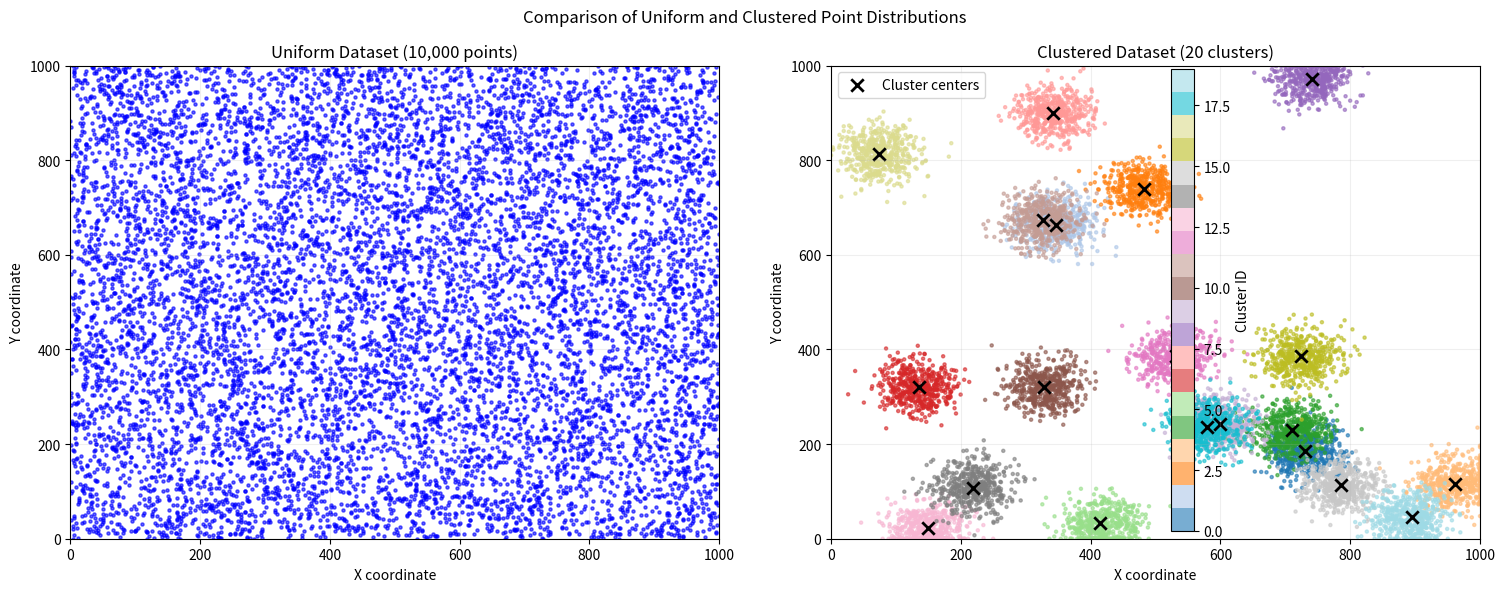
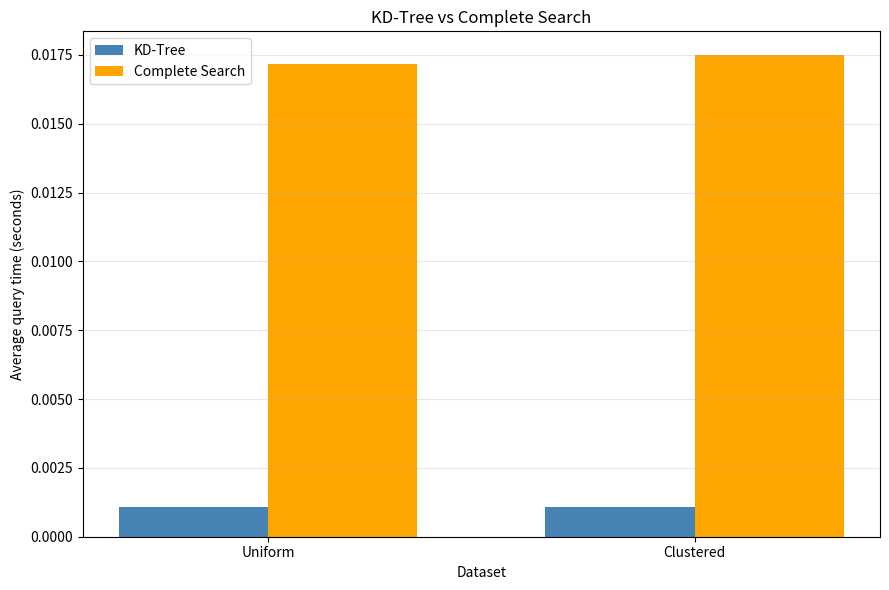

These charts were generated, in order, by the following Python code:
"""
Laboratory Work No. 2
Task 2: Comparison of KD-Tree and Complete Search

This program:
1. Generates 10,000 uniformly distributed points.
2. Generates 10,000 clustered points.
3. Visualizes both datasets.
4. Builds KD-Trees for both datasets.
5. Measures KD-Tree construction time.
6. Searches for nearest neighbors using KDTree.query().
7. Searches for nearest neighbors using a naive complete search.
8. Repeats measurements 10 times and calculates average times.
9. Saves graphs and results into the "results" folder.
"""

import os
import time

import matplotlib.pyplot as plt
import numpy as np
from scipy.spatial import KDTree


# ============================================================
# Configuration
# ============================================================

NUM_POINTS = 10_000
NUM_CLUSTERS = 20
POINTS_PER_CLUSTER = 500
NUM_TEST_POINTS = 100
NUM_MEASUREMENTS = 10

AREA_MIN = 0
AREA_MAX = 1000

CLUSTER_STD = 30

RESULTS_DIR = "results"


# ============================================================
# Utility functions
# ============================================================

def create_results_directory():
    """
    Create the results directory if it does not already exist.

    This prevents FileNotFoundError when saving graphs and files.
    """
    os.makedirs(RESULTS_DIR, exist_ok=True)


def generate_uniform_points(number_of_points):
    """
    Generate uniformly distributed 2D points.

    Parameters:
        number_of_points (int): Number of points.

    Returns:
        numpy.ndarray: Array with shape (number_of_points, 2).
    """
    return np.random.uniform(
        AREA_MIN,
        AREA_MAX,
        (number_of_points, 2)
    )


def generate_clustered_points():
    """
    Generate clustered 2D points.

    There are 20 randomly generated cluster centers.
    Each center produces 500 points using a normal distribution.

    Returns:
        tuple:
            points - generated points;
            labels - cluster number for each point;
            centers - cluster centers.
    """
    centers = np.random.uniform(
        AREA_MIN,
        AREA_MAX,
        (NUM_CLUSTERS, 2)
    )

    points = []
    labels = []

    for cluster_id, center in enumerate(centers):
        cluster_points = np.random.normal(
            loc=center,
            scale=CLUSTER_STD,
            size=(POINTS_PER_CLUSTER, 2)
        )

        # Keep points inside the required [0, 1000) area.
        cluster_points = np.clip(
            cluster_points,
            AREA_MIN,
            AREA_MAX - 0.001
        )

        points.append(cluster_points)
        labels.extend([cluster_id] * POINTS_PER_CLUSTER)

    points = np.vstack(points)
    labels = np.array(labels)

    return points, labels, centers


# ============================================================
# Visualization
# ============================================================

def visualize_datasets(
    uniform_points,
    clustered_points,
    cluster_labels,
    centers
):
    """
    Create scatter plots for the uniform and clustered datasets.

    The resulting image is saved into the results directory.
    """
    create_results_directory()

    figure, axes = plt.subplots(1, 2, figsize=(15, 6))

    # --------------------------------------------------------
    # Uniform dataset
    # --------------------------------------------------------

    axes[0].scatter(
        uniform_points[:, 0],
        uniform_points[:, 1],
        s=5,
        alpha=0.6,
        color="blue"
    )

    axes[0].set_title(
        "Uniform Dataset (10,000 points)"
    )
    axes[0].set_xlabel("X coordinate")
    axes[0].set_ylabel("Y coordinate")
    axes[0].set_xlim(0, 1000)
    axes[0].set_ylim(0, 1000)
    axes[0].grid(alpha=0.2)

    # --------------------------------------------------------
    # Clustered dataset
    # --------------------------------------------------------

    scatter = axes[1].scatter(
        clustered_points[:, 0],
        clustered_points[:, 1],
        c=cluster_labels,
        cmap="tab20",
        s=5,
        alpha=0.6
    )

    axes[1].scatter(
        centers[:, 0],
        centers[:, 1],
        marker="x",
        color="black",
        s=80,
        linewidths=2,
        label="Cluster centers"
    )

    axes[1].set_title(
        "Clustered Dataset (20 clusters)"
    )
    axes[1].set_xlabel("X coordinate")
    axes[1].set_ylabel("Y coordinate")
    axes[1].set_xlim(0, 1000)
    axes[1].set_ylim(0, 1000)
    axes[1].grid(alpha=0.2)
    axes[1].legend()

    figure.colorbar(
        scatter,
        ax=axes,
        label="Cluster ID"
    )

    figure.suptitle(
        "Comparison of Uniform and Clustered Point Distributions"
    )

    plt.tight_layout()

    filename = os.path.join(
        RESULTS_DIR,
        "task2_datasets.png"
    )

    plt.savefig(
        filename,
        dpi=300,
        bbox_inches="tight"
    )

    plt.show()
    plt.close()

    print(f"Dataset visualization saved to: {filename}")


# ============================================================
# Naive nearest-neighbor search
# ============================================================

def naive_nearest_neighbor(points, query_point):
    """
    Find the nearest point using complete enumeration.

    Parameters:
        points (numpy.ndarray): Dataset of points.
        query_point (numpy.ndarray): Query point.

    Returns:
        tuple:
            distance - distance to the nearest point;
            index - index of the nearest point.
    """
    squared_distances = np.sum(
        (points - query_point) ** 2,
        axis=1
    )

    nearest_index = np.argmin(squared_distances)

    distance = np.sqrt(
        squared_distances[nearest_index]
    )

    return distance, nearest_index


# ============================================================
# KD-Tree search
# ============================================================

def kd_tree_nearest_neighbor(tree, query_point):
    """
    Find the nearest point using KDTree.

    Parameters:
        tree (scipy.spatial.KDTree): KD-Tree.
        query_point (numpy.ndarray): Query point.

    Returns:
        tuple:
            distance - distance to the nearest point;
            index - index of the nearest point.
    """
    distance, index = tree.query(
        query_point,
        k=1
    )

    return distance, index


# ============================================================
# Generate test points
# ============================================================

def generate_test_points():
    """
    Generate 100 random query points.
    """
    return np.random.uniform(
        AREA_MIN,
        AREA_MAX,
        (NUM_TEST_POINTS, 2)
    )


# ============================================================
# Measuring query time
# ============================================================

def measure_kd_tree_queries(
    tree,
    test_points,
    measurements=NUM_MEASUREMENTS
):
    """
    Measure average KD-Tree query time.

    The same 100 test points are queried repeatedly.

    Returns:
        float: Average total time in seconds.
    """
    times = []

    for _ in range(measurements):
        start_time = time.perf_counter()

        for point in test_points:
            kd_tree_nearest_neighbor(tree, point)

        end_time = time.perf_counter()

        times.append(end_time - start_time)

    return np.mean(times)


def measure_naive_queries(
    points,
    test_points,
    measurements=NUM_MEASUREMENTS
):
    """
    Measure average complete-search query time.

    Returns:
        float: Average total time in seconds.
    """
    times = []

    for _ in range(measurements):
        start_time = time.perf_counter()

        for point in test_points:
            naive_nearest_neighbor(points, point)

        end_time = time.perf_counter()

        times.append(end_time - start_time)

    return np.mean(times)


# ============================================================
# Measuring KD-Tree construction
# ============================================================

def measure_kd_tree_build(points):
    """
    Measure the time required to construct a KD-Tree.

    Returns:
        tuple:
            tree - constructed KD-Tree;
            build_time - construction time in seconds.
    """
    start_time = time.perf_counter()

    tree = KDTree(points)

    end_time = time.perf_counter()

    build_time = end_time - start_time

    return tree, build_time


# ============================================================
# Correctness test
# ============================================================

def test_correctness(points, tree):
    """
    Compare KD-Tree and naive search results.

    Returns:
        bool: True if all results match.
    """
    test_points = generate_test_points()

    for point in test_points:
        kd_distance, kd_index = kd_tree_nearest_neighbor(
            tree,
            point
        )

        naive_distance, naive_index = naive_nearest_neighbor(
            points,
            point
        )

        if not np.isclose(kd_distance, naive_distance):
            return False

        # Different indices can sometimes correspond to points
        # at exactly the same distance, so distance is the
        # important correctness criterion.

    return True


# ============================================================
# Print experiment results
# ============================================================

def print_results(
    uniform_build_time,
    uniform_kd_time,
    uniform_naive_time,
    clustered_build_time,
    clustered_kd_time,
    clustered_naive_time
):
    """
    Print the experiment results as a formatted table.
    """
    print("\n")
    print("=" * 80)
    print("TASK 2 - KD-TREE EXPERIMENT RESULTS")
    print("=" * 80)

    print(
        f"{'Dataset':<15}"
        f"{'Build Time (s)':<20}"
        f"{'KDTree Query (s)':<20}"
        f"{'Naive Query (s)':<20}"
    )

    print("-" * 80)

    print(
        f"{'Uniform':<15}"
        f"{uniform_build_time:<20.8f}"
        f"{uniform_kd_time:<20.8f}"
        f"{uniform_naive_time:<20.8f}"
    )

    print(
        f"{'Clustered':<15}"
        f"{clustered_build_time:<20.8f}"
        f"{clustered_kd_time:<20.8f}"
        f"{clustered_naive_time:<20.8f}"
    )

    print("=" * 80)

    uniform_speedup = (
        uniform_naive_time / uniform_kd_time
    )

    clustered_speedup = (
        clustered_naive_time / clustered_kd_time
    )

    print(
        f"\nKD-Tree speedup for uniform data: "
        f"{uniform_speedup:.2f}x"
    )

    print(
        f"KD-Tree speedup for clustered data: "
        f"{clustered_speedup:.2f}x"
    )


# ============================================================
# Save results to a text file
# ============================================================

def save_results(
    uniform_build_time,
    uniform_kd_time,
    uniform_naive_time,
    clustered_build_time,
    clustered_kd_time,
    clustered_naive_time
):
    """
    Save experiment results to a text file.
    """
    create_results_directory()

    filename = os.path.join(
        RESULTS_DIR,
        "task2_results.txt"
    )

    uniform_speedup = (
        uniform_naive_time / uniform_kd_time
    )

    clustered_speedup = (
        clustered_naive_time / clustered_kd_time
    )

    with open(filename, "w", encoding="utf-8") as file:
        file.write(
            "TASK 2 - KD-TREE EXPERIMENT RESULTS\n"
        )
        file.write("=" * 70 + "\n\n")

        file.write(
            f"Number of points: {NUM_POINTS}\n"
        )
        file.write(
            f"Number of test points: {NUM_TEST_POINTS}\n"
        )
        file.write(
            f"Number of measurements: {NUM_MEASUREMENTS}\n"
        )
        file.write(
            f"Number of clusters: {NUM_CLUSTERS}\n"
        )
        file.write(
            f"Points per cluster: {POINTS_PER_CLUSTER}\n"
        )
        file.write(
            f"Cluster standard deviation: {CLUSTER_STD}\n\n"
        )

        file.write(
            f"{'Dataset':<15}"
            f"{'Build Time (s)':<20}"
            f"{'KDTree Query (s)':<20}"
            f"{'Naive Query (s)':<20}\n"
        )

        file.write("-" * 75 + "\n")

        file.write(
            f"{'Uniform':<15}"
            f"{uniform_build_time:<20.8f}"
            f"{uniform_kd_time:<20.8f}"
            f"{uniform_naive_time:<20.8f}\n"
        )

        file.write(
            f"{'Clustered':<15}"
            f"{clustered_build_time:<20.8f}"
            f"{clustered_kd_time:<20.8f}"
            f"{clustered_naive_time:<20.8f}\n"
        )

        file.write("\n")
        file.write(
            f"Uniform KD-Tree speedup: "
            f"{uniform_speedup:.2f}x\n"
        )

        file.write(
            f"Clustered KD-Tree speedup: "
            f"{clustered_speedup:.2f}x\n"
        )

    print(
        f"\nNumerical results saved to: {filename}"
    )


# ============================================================
# Create performance graph
# ============================================================

def create_performance_graph(
    uniform_kd_time,
    uniform_naive_time,
    clustered_kd_time,
    clustered_naive_time
):
    """
    Create a bar chart comparing KD-Tree and naive search.
    """
    create_results_directory()

    labels = [
        "Uniform",
        "Clustered"
    ]

    kd_times = [
        uniform_kd_time,
        clustered_kd_time
    ]

    naive_times = [
        uniform_naive_time,
        clustered_naive_time
    ]

    x_positions = np.arange(len(labels))
    width = 0.35

    figure, axis = plt.subplots(figsize=(9, 6))

    axis.bar(
        x_positions - width / 2,
        kd_times,
        width,
        label="KD-Tree",
        color="steelblue"
    )

    axis.bar(
        x_positions + width / 2,
        naive_times,
        width,
        label="Complete Search",
        color="orange"
    )

    axis.set_xlabel("Dataset")
    axis.set_ylabel("Average query time (seconds)")
    axis.set_title(
        "KD-Tree vs Complete Search"
    )

    axis.set_xticks(x_positions)
    axis.set_xticklabels(labels)

    axis.legend()
    axis.grid(
        axis="y",
        alpha=0.3
    )

    plt.tight_layout()

    filename = os.path.join(
        RESULTS_DIR,
        "task2_performance.png"
    )

    plt.savefig(
        filename,
        dpi=300,
        bbox_inches="tight"
    )

    plt.show()
    plt.close()

    print(
        f"Performance graph saved to: {filename}"
    )


# ============================================================
# Main program
# ============================================================

def main():
    """
    Execute the complete Task 2 experiment.
    """
    print("=" * 80)
    print("LABORATORY WORK No. 2 - TASK 2")
    print("KD-TREE VS COMPLETE SEARCH")
    print("=" * 80)

    np.random.seed(42)

    create_results_directory()

    # --------------------------------------------------------
    # Step 1: Generate datasets
    # --------------------------------------------------------

    print("\n1. Generating datasets...")

    uniform_points = generate_uniform_points(
        NUM_POINTS
    )

    (
        clustered_points,
        cluster_labels,
        centers
    ) = generate_clustered_points()

    print(
        f"Uniform dataset: {len(uniform_points)} points"
    )

    print(
        f"Clustered dataset: {len(clustered_points)} points"
    )

    # --------------------------------------------------------
    # Step 2: Visualize datasets
    # --------------------------------------------------------

    print("\n2. Creating visualization...")

    visualize_datasets(
        uniform_points,
        clustered_points,
        cluster_labels,
        centers
    )

    # --------------------------------------------------------
    # Step 3: Build KD-Trees
    # --------------------------------------------------------

    print("\n3. Building KD-Trees...")

    (
        uniform_tree,
        uniform_build_time
    ) = measure_kd_tree_build(
        uniform_points
    )

    (
        clustered_tree,
        clustered_build_time
    ) = measure_kd_tree_build(
        clustered_points
    )

    print(
        f"Uniform KD-Tree build time: "
        f"{uniform_build_time:.8f} seconds"
    )

    print(
        f"Clustered KD-Tree build time: "
        f"{clustered_build_time:.8f} seconds"
    )

    # --------------------------------------------------------
    # Step 4: Generate test points
    # --------------------------------------------------------

    print("\n4. Generating test points...")

    test_points = generate_test_points()

    print(
        f"Generated {len(test_points)} test points."
    )

    # --------------------------------------------------------
    # Step 5: Correctness verification
    # --------------------------------------------------------

    print("\n5. Checking correctness...")

    uniform_correct = test_correctness(
        uniform_points,
        uniform_tree
    )

    clustered_correct = test_correctness(
        clustered_points,
        clustered_tree
    )

    print(
        f"Uniform dataset correctness: "
        f"{uniform_correct}"
    )

    print(
        f"Clustered dataset correctness: "
        f"{clustered_correct}"
    )

    # --------------------------------------------------------
    # Step 6: Measure KD-Tree queries
    # --------------------------------------------------------

    print("\n6. Measuring KD-Tree query time...")

    uniform_kd_time = measure_kd_tree_queries(
        uniform_tree,
        test_points
    )

    clustered_kd_time = measure_kd_tree_queries(
        clustered_tree,
        test_points
    )

    # --------------------------------------------------------
    # Step 7: Measure complete search
    # --------------------------------------------------------

    print("\n7. Measuring complete-search query time...")

    uniform_naive_time = measure_naive_queries(
        uniform_points,
        test_points
    )

    clustered_naive_time = measure_naive_queries(
        clustered_points,
        test_points
    )

    # --------------------------------------------------------
    # Step 8: Print results
    # --------------------------------------------------------

    print_results(
        uniform_build_time,
        uniform_kd_time,
        uniform_naive_time,
        clustered_build_time,
        clustered_kd_time,
        clustered_naive_time
    )

    # --------------------------------------------------------
    # Step 9: Save results
    # --------------------------------------------------------

    save_results(
        uniform_build_time,
        uniform_kd_time,
        uniform_naive_time,
        clustered_build_time,
        clustered_kd_time,
        clustered_naive_time
    )

    # --------------------------------------------------------
    # Step 10: Create performance graph
    # --------------------------------------------------------

    create_performance_graph(
        uniform_kd_time,
        uniform_naive_time,
        clustered_kd_time,
        clustered_naive_time
    )

    print("\n")
    print("=" * 80)
    print("TASK 2 COMPLETED SUCCESSFULLY")
    print("=" * 80)


if __name__ == "__main__":
    main()
